Labelled photos from "processed", an image-classification folder in Premanshu-Kumar/Pancreatic-Cancer-Detection-Using-Transfer-Learning. The possible labels are: cancerous, normal.

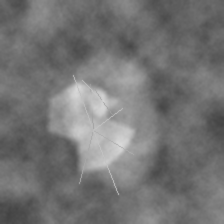
Label: cancerous

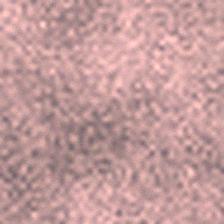
Label: normal

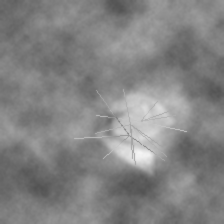
Label: cancerous

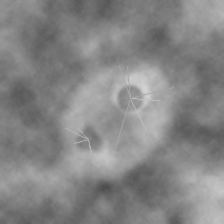
Label: cancerous

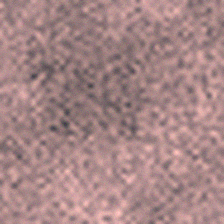
Label: normal

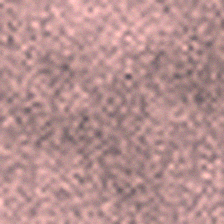
Label: normal
